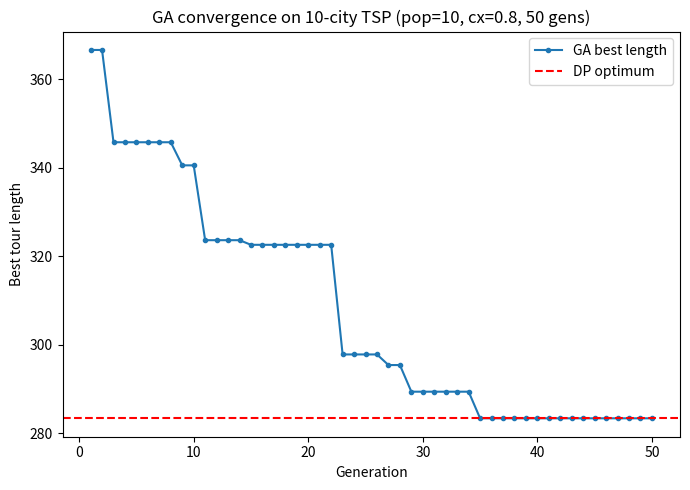

Here is the Python script that generated this plot: (Note: this script raises an exception after producing the figure.)
import matplotlib
matplotlib.use("Agg")
import matplotlib.pyplot as plt
import numpy as np
import itertools

rng = np.random.default_rng(42)  # reproducible pseudo-random generator

# ----------------------------------------------------------------------
# Model: Traveling Salesman Problem.
# A candidate solution is a permutation of city indices 0..n-1.
# Objective = sum of distances between consecutive cities + return leg.
# ----------------------------------------------------------------------

def make_instance(n, seed):
    """Generate n random 2-D city coordinates and their distance matrix."""
    r = np.random.default_rng(seed)
    coords = r.random((n, 2)) * 100.0
    # Euclidean distance matrix D[i,j]
    diff = coords[:, None, :] - coords[None, :, :]
    D = np.sqrt((diff ** 2).sum(axis=2))
    return coords, D

def tour_length(tour, D):
    """Sum of consecutive city distances plus the return leg (closed tour)."""
    total = 0.0
    for k in range(len(tour)):
        a = tour[k]
        b = tour[(k + 1) % len(tour)]  # wrap around for the return leg
        total += D[a, b]
    return total

# ----------------------------------------------------------------------
# Permutation-preserving mutation operators.
# ----------------------------------------------------------------------

def mutate_swap(tour):
    """Swap two randomly chosen cities (keeps it a valid permutation)."""
    t = tour.copy()
    i, j = rng.integers(0, len(t), size=2)
    t[i], t[j] = t[j], t[i]
    return t

def mutate_reverse(tour):
    """Reverse a random contiguous segment (2-opt style, stays a permutation)."""
    t = tour.copy()
    i, j = sorted(rng.integers(0, len(t), size=2))
    t[i:j + 1] = t[i:j + 1][::-1]
    return t

def mutate(tour):
    """Apply one of the two permutation-preserving mutations at random."""
    if rng.random() < 0.5:
        return mutate_swap(tour)
    return mutate_reverse(tour)

# ----------------------------------------------------------------------
# Order-preserving crossover (OX1): copies a slice from parent1, then fills
# remaining positions with parent2's cities in their original order.
# ----------------------------------------------------------------------

def order_crossover(p1, p2):
    n = len(p1)
    child = [-1] * n
    a, b = sorted(rng.integers(0, n, size=2))
    # 1) copy the segment [a,b] from parent1
    child[a:b + 1] = p1[a:b + 1]
    taken = set(child[a:b + 1])
    # 2) fill the rest with parent2's cities, skipping ones already used,
    #    preserving parent2's relative order, starting after the segment
    fill = [c for c in p2 if c not in taken]
    idx = 0
    for pos in range(n):
        if child[pos] == -1:
            child[pos] = fill[idx]
            idx += 1
    return np.array(child)

# ----------------------------------------------------------------------
# Genetic algorithm on permutations.
# ----------------------------------------------------------------------

def tournament_select(pop, fits, k=3):
    """Pick the fittest (shortest) of k random individuals."""
    cand = rng.integers(0, len(pop), size=k)
    best = cand[np.argmin(fits[cand])]
    return pop[best].copy()

def genetic_tsp(D, pop_size=10, crossover_rate=0.8, generations=50):
    n = D.shape[0]
    # initial population: random permutations
    pop = [rng.permutation(n) for _ in range(pop_size)]
    fits = np.array([tour_length(t, D) for t in pop])
    history = []  # best length at each generation

    best_tour = pop[int(np.argmin(fits))].copy()
    best_len = fits.min()

    for _ in range(generations):
        new_pop = [best_tour.copy()]  # elitism: keep the best so far
        while len(new_pop) < pop_size:
            p1 = tournament_select(pop, fits)
            p2 = tournament_select(pop, fits)
            # crossover with the given rate, else clone a parent
            if rng.random() < crossover_rate:
                child = order_crossover(p1, p2)
            else:
                child = p1.copy()
            child = mutate(child)  # always give a mutation chance
            new_pop.append(child)
        pop = new_pop
        fits = np.array([tour_length(t, D) for t in pop])
        gen_best = int(np.argmin(fits))
        if fits[gen_best] < best_len:
            best_len = fits[gen_best]
            best_tour = pop[gen_best].copy()
        history.append(best_len)

    return best_tour, best_len, history

# ----------------------------------------------------------------------
# Exact solver: Held-Karp dynamic programming (feasible only for small n).
# ----------------------------------------------------------------------

def held_karp(D):
    n = D.shape[0]
    # dp[(subset, j)] = shortest path from city 0 visiting `subset` ending at j
    dp = {}
    for j in range(1, n):
        dp[(1 << j, j)] = (D[0, j], 0)
    for size in range(2, n):
        for subset in itertools.combinations(range(1, n), size):
            bits = 0
            for c in subset:
                bits |= 1 << c
            for j in subset:
                prev = bits & ~(1 << j)
                best = min((dp[(prev, k)][0] + D[k, j], k)
                           for k in subset if k != j)
                dp[(bits, j)] = best
    full = (1 << n) - 2  # all cities except 0
    opt_len, last = min((dp[(full, j)][0] + D[j, 0], j) for j in range(1, n))
    # reconstruct the optimal tour
    tour = [0]
    bits = full
    j = last
    for _ in range(n - 1):
        tour.append(j)
        _, k = dp[(bits, j)]
        bits &= ~(1 << j)
        j = k
    tour.reverse()
    return np.array(tour), opt_len

# ----------------------------------------------------------------------
# Helper: two closed tours are equivalent under rotation/reflection.
# ----------------------------------------------------------------------

def same_cycle(t1, t2):
    t1 = list(t1)
    t2 = list(t2)
    n = len(t1)
    i0 = t2.index(t1[0])
    fwd = [t2[(i0 + k) % n] for k in range(n)]
    bwd = [t2[(i0 - k) % n] for k in range(n)]
    return t1 == fwd or t1 == bwd

# ======================================================================
# Test 1: 10-city instance, population 10, crossover 0.8, 50 generations.
# ======================================================================
coords10, D10 = make_instance(10, seed=1)
ga_tour, ga_len, history = genetic_tsp(D10, pop_size=10,
                                       crossover_rate=0.8, generations=50)

print("=== 10-city GA result ===")
print("GA best tour:", list(ga_tour))
print("GA best tour length:", ga_len)

# ======================================================================
# Check: does the GA recover the exact optimum from dynamic programming?
# ======================================================================
dp_tour, dp_len = held_karp(D10)
print("=== Exact (Held-Karp DP) result ===")
print("DP optimal tour:", list(dp_tour))
print("DP optimal tour length:", dp_len)

print("=== Cross-check ===")
print("GA length - DP length (gap):", ga_len - dp_len)
print("GA matches exact optimum (length within 1e-6):",
      bool(abs(ga_len - dp_len) < 1e-6))
print("GA tour equals DP tour as a cycle (rotation/reflection):",
      same_cycle(ga_tour, dp_tour))

# ======================================================================
# Scaling: run the GA on a larger instance where DP is infeasible.
# ======================================================================
coords50, D50 = make_instance(50, seed=2)
big_tour, big_len, _ = genetic_tsp(D50, pop_size=30,
                                   crossover_rate=0.8, generations=400)
rand_len = tour_length(np.arange(50), D50)  # unoptimized baseline tour
print("=== Scaling to 50 cities (exact DP infeasible) ===")
print("50-city GA best tour length:", big_len)
print("50-city baseline (identity) tour length:", rand_len)
print("50-city GA improvement factor over baseline:", rand_len / big_len)

# ----------------------------------------------------------------------
# Plot: best tour length versus generation for the 10-city run.
# ----------------------------------------------------------------------
plt.figure(figsize=(7, 5))
plt.plot(range(1, len(history) + 1), history, marker="o", ms=3,
         label="GA best length")
plt.axhline(dp_len, color="red", ls="--", label="DP optimum")
plt.xlabel("Generation")
plt.ylabel("Best tour length")
plt.title("GA convergence on 10-city TSP (pop=10, cx=0.8, 50 gens)")
plt.legend()
plt.tight_layout()
plt.savefig("/Users/lvmy/neu/teaching/numericalR/numericalR/recipe-eval/gen/9C.2.1_s1.png")

# One-sentence explanation of why the check confirms the result:
# The check confirms correctness because Held-Karp dynamic programming returns
# the provably global minimum tour length, so the GA reaching that same length
# demonstrates the GA found the true optimum (not merely a good local one).
print("Why the check confirms the result:",
      "Held-Karp DP returns the provably optimal tour length, so the GA "
      "matching that length proves the GA found the true global optimum "
      "on the small instance, giving confidence in its larger-instance results.")
